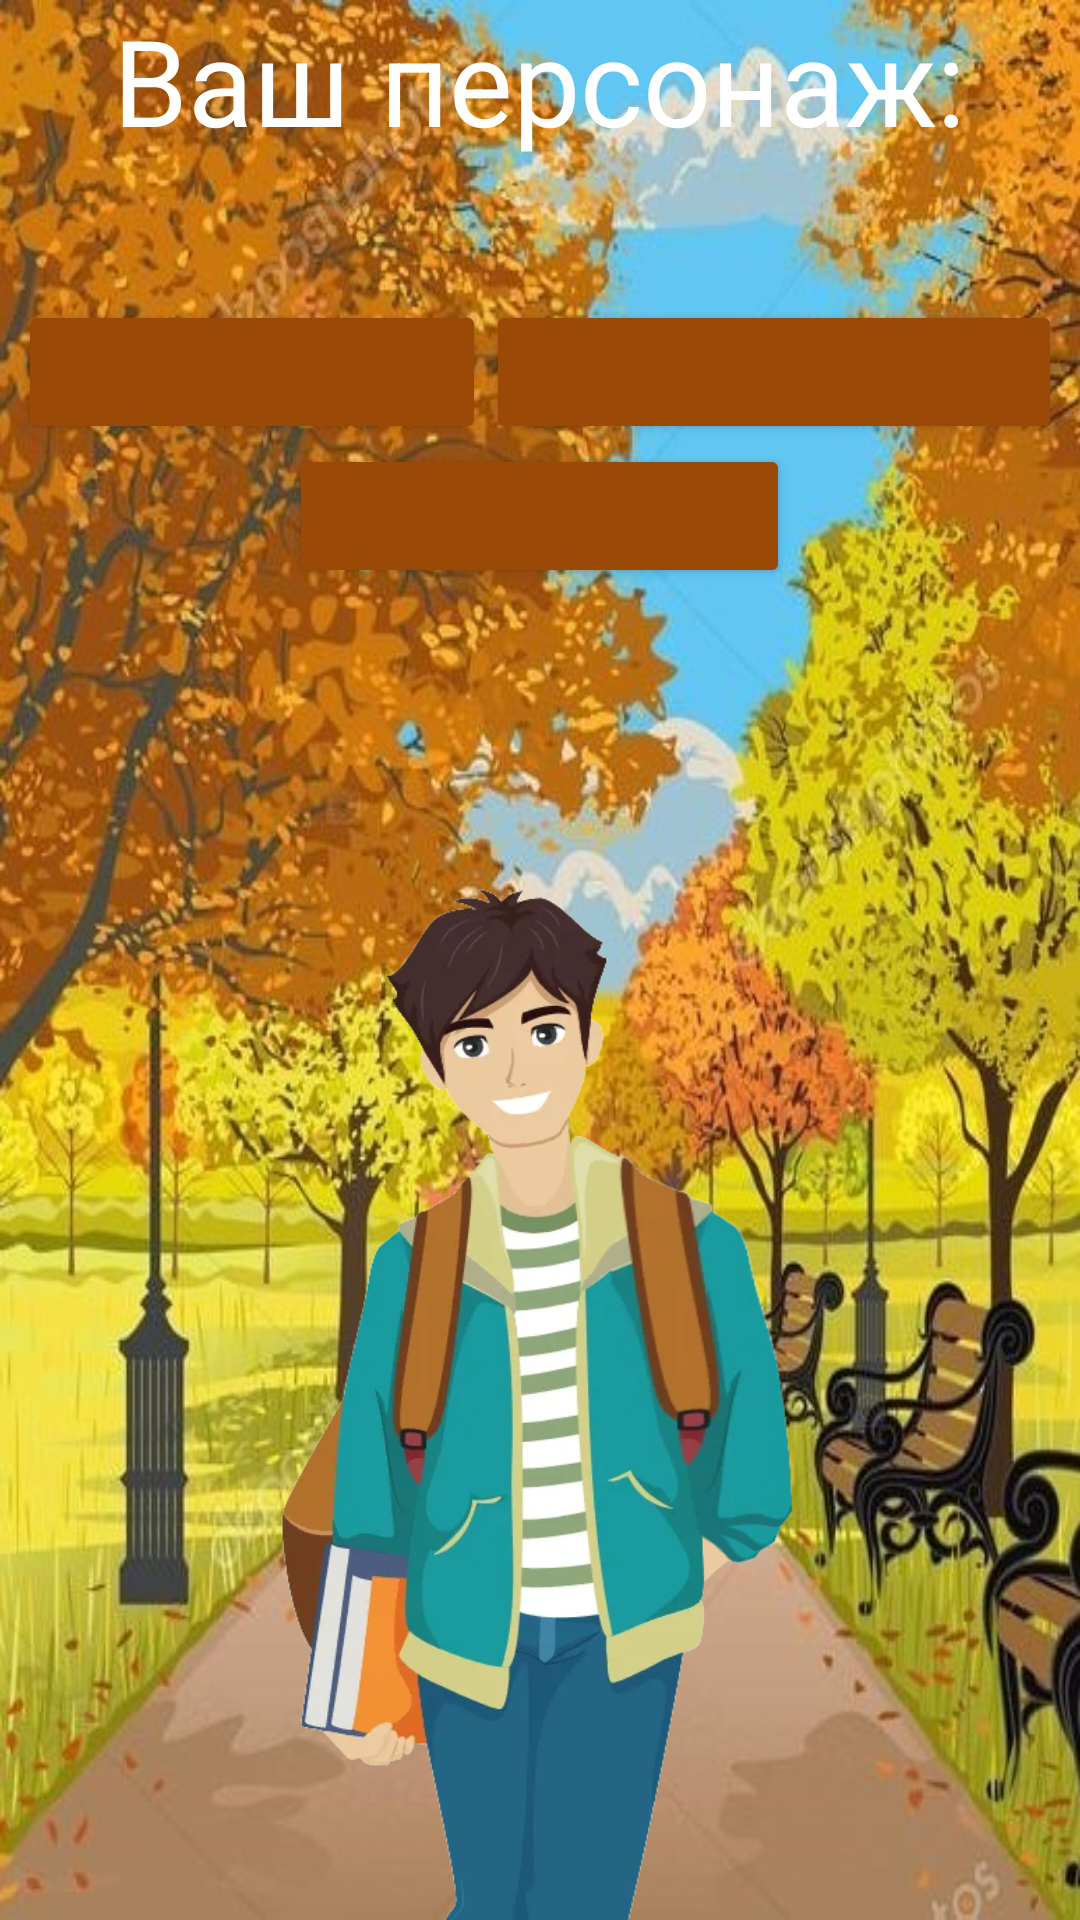

Reconstruct the res/layout file that produces this screen, plus the resources it refers to.
<!-- AndroidManifest.xml: application theme Theme.Textkvest -->
<!-- res/layout/activiry_pers.xml -->
<?xml version="1.0" encoding="utf-8"?>
<LinearLayout
    xmlns:android="http://schemas.android.com/apk/res/android"
    xmlns:app="http://schemas.android.com/apk/res-auto"
    xmlns:tools="http://schemas.android.com/tools"
    android:layout_width="match_parent"
    android:layout_height="match_parent"
    android:background="@drawable/stret"
    android:orientation="vertical"
    tools:context=".Pers">

    <TextView
        android:layout_width="wrap_content"
        android:layout_height="100dp"
        android:layout_gravity="center"
        android:text="Ваш персонаж:"
        android:textColor="#FFFFFF"
        android:textSize="40dp"></TextView>
    <LinearLayout
        android:layout_width="match_parent"
        android:layout_height="wrap_content"
        android:gravity="center"
        android:orientation="horizontal">

        <Button
            android:id="@+id/BT1"
            android:layout_width="156dp"
            android:layout_height="wrap_content"
            android:backgroundTint="#9A4906"
            android:textColor="#FFFFFF"
            android:textSize="20dp"></Button>

        <Button
            android:id="@+id/BT2"
            android:layout_width="192dp"
            android:layout_height="wrap_content"
            android:backgroundTint="#9A4906"
            android:textSize="20dp"
            android:textColor="#FFFFFF"></Button>
    </LinearLayout>

    <Button
        android:id="@+id/BT3"
        android:layout_gravity="center"
        android:layout_width="167dp"
        android:layout_height="wrap_content"
        android:backgroundTint="#9A4906"
        android:textColor="#FFFFFF"
        android:textSize="20dp"></Button>

    <TextView
        android:layout_width="wrap_content"
        android:layout_height="100dp"></TextView>
    <ImageView
        android:layout_gravity="center"
        android:layout_width="180dp"
        android:layout_height="350dp"
        android:background="@drawable/stufd" />
        <Button
            android:id="@+id/BTT"
            android:layout_width="wrap_content"
            android:layout_height="wrap_content"
            android:layout_gravity="left"
            android:text="В меню"
            android:textColor="#FFFFFF"
            android:backgroundTint="#9A4906"
            android:textSize="20dp"></Button>

    <Button
        android:id="@+id/BT"
        android:layout_width="wrap_content"
        android:layout_height="wrap_content"
        android:layout_gravity="right"
        android:backgroundTint="#9A4906"
        android:text="Продолжить"
        android:textColor="#FFFFFF"
        android:textSize="20dp"></Button>


</LinearLayout>
<!-- resources referenced by this layout -->
<resources>
  <!-- drawable stret: jpg bitmap (drawable, 129143 bytes) -->
  <!-- drawable stufd: png bitmap (drawable, 177825 bytes) -->
  <style name="Theme.Textkvest" parent="Base.Theme.Textkvest" />
  <style name="Base.Theme.Textkvest" parent="Theme.Material3.DayNight.NoActionBar">
          
          
      </style>
</resources>
